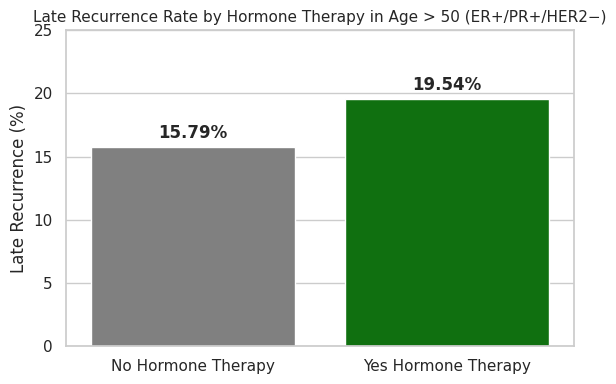

Python code for this plot:
import matplotlib.pyplot as plt
import seaborn as sns

# Data
labels = ["No Hormone Therapy", "Yes Hormone Therapy"]
percentages = [15.79, 19.54]

# Plot setup
sns.set(style="whitegrid")
plt.figure(figsize=(6, 4))
ax = sns.barplot(x=labels, y=percentages, palette=["gray", "green"])

# Add data labels above bars
for i, v in enumerate(percentages):
    ax.text(i, v + 0.7, f"{v:.2f}%", ha='center', fontweight='bold')

# Titles and labels
plt.title("Late Recurrence Rate by Hormone Therapy in Age > 50 (ER+/PR+/HER2−)", fontsize=11)
plt.ylabel("Late Recurrence (%)")
plt.ylim(0, 25)
plt.tight_layout()

# Save and Show
plt.savefig("late_recurrence_by_hormone_therapy.png", dpi=300)
plt.show()
